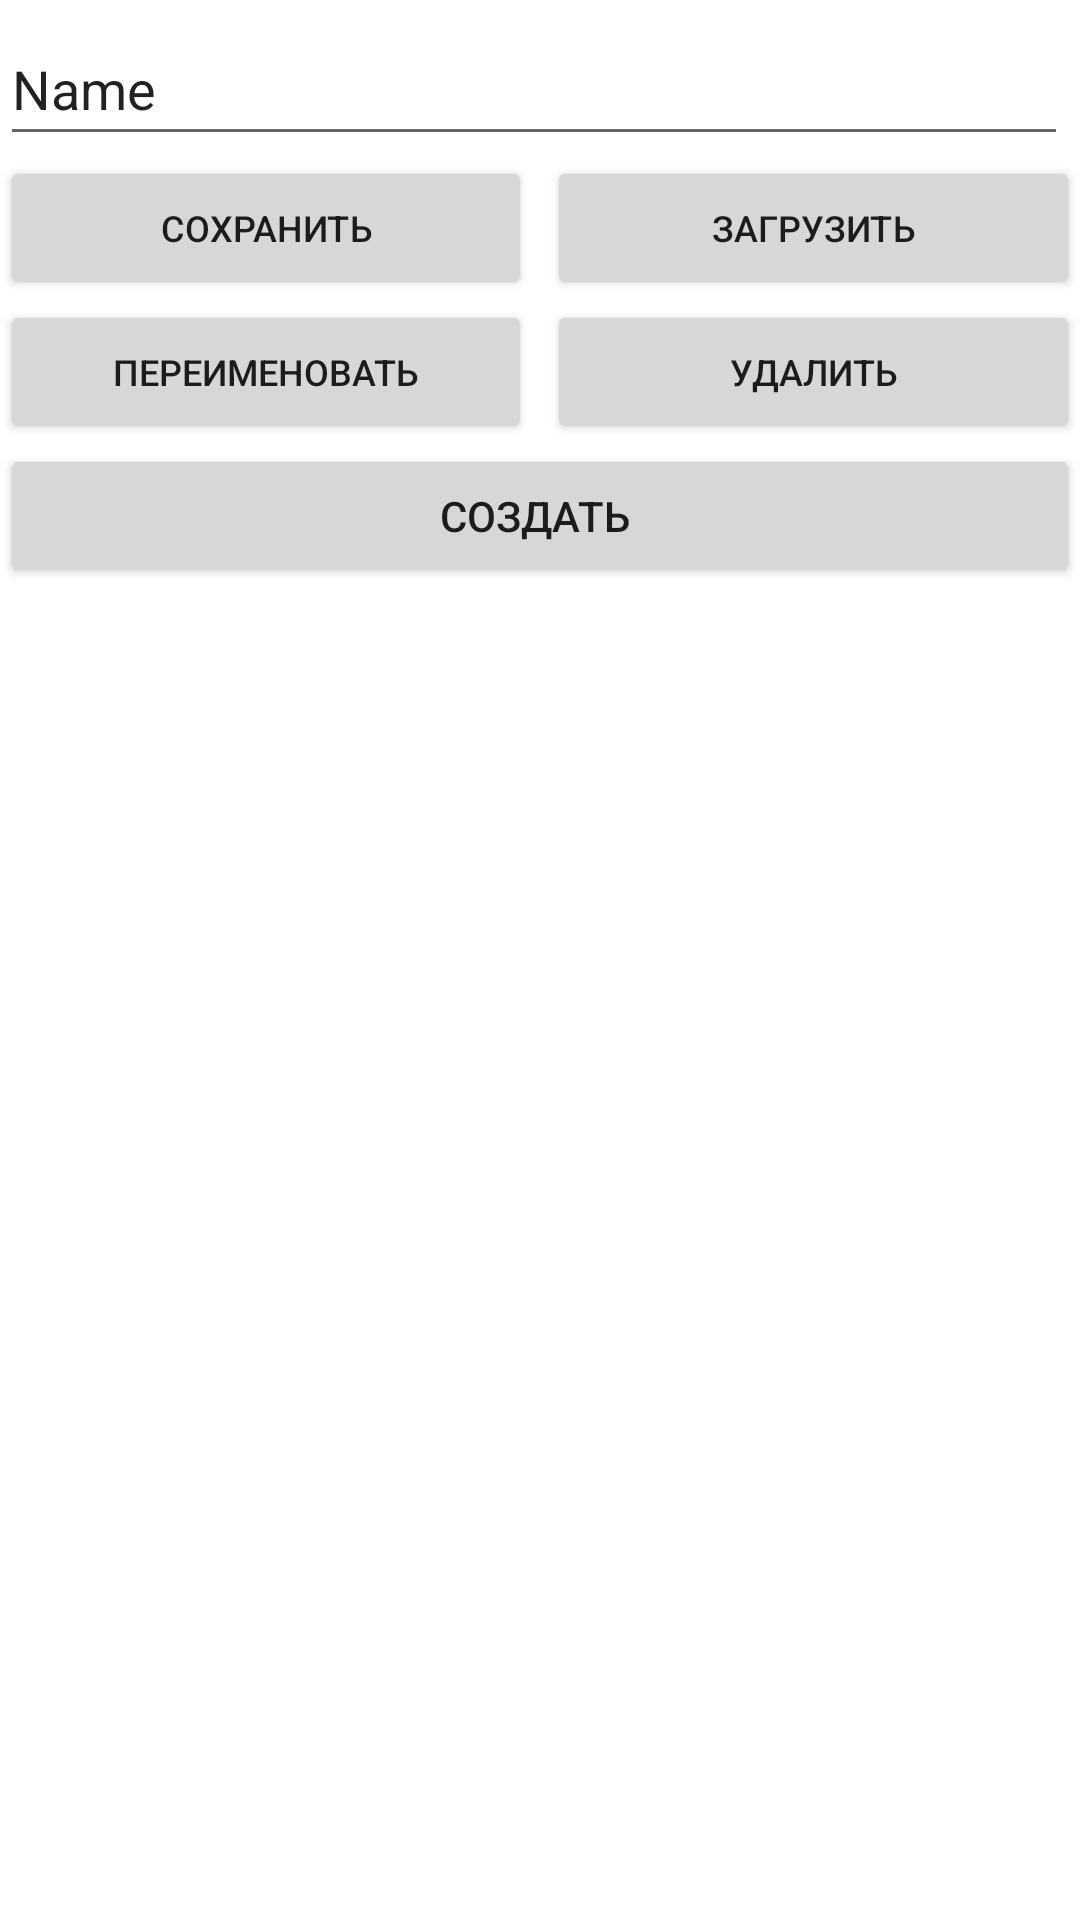

This screen was rendered from an Android layout file. Write that file and the resources it references.
<!-- AndroidManifest.xml: application theme Theme.Praktica3GritsakovichAndrey493 -->
<!-- res/layout/activity_main_data_base.xml -->
<?xml version="1.0" encoding="utf-8"?>
<LinearLayout xmlns:android="http://schemas.android.com/apk/res/android"
    xmlns:app="http://schemas.android.com/apk/res-auto"
    xmlns:tools="http://schemas.android.com/tools"
    android:layout_width="match_parent"
    android:layout_height="match_parent"
    android:orientation="vertical"
    tools:context=".MainActivityDataBase">

    <LinearLayout
        android:layout_width="match_parent"
        android:layout_height="wrap_content"
        android:orientation="horizontal">

        <EditText
            android:id="@+id/editTextNameBase"
            android:layout_width="356dp"
            android:layout_height="48dp"
            android:layout_marginTop="4dp"
            android:ems="10"
            android:inputType="textPersonName"
            android:text="Name" />
    </LinearLayout>

    <LinearLayout
        android:layout_width="match_parent"
        android:layout_height="wrap_content"
        android:orientation="horizontal">

        <Button
            android:id="@+id/button2"
            android:layout_width="78dp"
            android:layout_height="wrap_content"
            android:layout_weight="1"
            android:onClick="saveBall"
            android:text="Сохранить"
            android:textSize="12sp" />

        <Space
            android:layout_width="5dp"
            android:layout_height="5dp"
            android:layout_weight="0" />

        <Button
            android:id="@+id/button3"
            android:layout_width="78dp"
            android:layout_height="wrap_content"
            android:layout_weight="1"
            android:onClick="LoadData"
            android:text="Загрузить"
            android:textSize="12sp" />

    </LinearLayout>

    <LinearLayout
        android:layout_width="match_parent"
        android:layout_height="wrap_content"
        android:orientation="horizontal">

        <Button
            android:id="@+id/button6"
            android:layout_width="78dp"
            android:layout_height="wrap_content"
            android:layout_weight="1"
            android:onClick="renameBall"
            android:text="Переименовать"
            android:textSize="12sp" />

        <Space
            android:layout_width="5dp"
            android:layout_height="5dp"
            android:layout_weight="0" />

        <Button
            android:id="@+id/button7"
            android:layout_width="78dp"
            android:layout_height="wrap_content"
            android:layout_weight="1"
            android:onClick="deleteBall"
            android:text="Удалить"
            android:textSize="12sp" />

    </LinearLayout>

    <LinearLayout
        android:layout_width="match_parent"
        android:layout_height="wrap_content"
        android:orientation="horizontal">

        <Button
            android:id="@+id/button8"
            android:layout_width="wrap_content"
            android:layout_height="wrap_content"
            android:layout_weight="1"
            android:onClick="createBase"
            android:text="Создать " />
    </LinearLayout>

    <androidx.recyclerview.widget.RecyclerView
        android:id="@+id/recyclerViewDataBase"
        android:layout_width="413dp"
        android:layout_height="537dp">

    </androidx.recyclerview.widget.RecyclerView>

</LinearLayout>
<!-- resources referenced by this layout -->
<resources>
  <style name="Theme.Praktica3GritsakovichAndrey493" parent="Theme.MaterialComponents.DayNight.DarkActionBar">
          
          <item name="colorPrimary">@color/purple_500</item>
          <item name="colorPrimaryVariant">@color/purple_700</item>
          <item name="colorOnPrimary">@color/white</item>
          
          <item name="colorSecondary">@color/teal_200</item>
          <item name="colorSecondaryVariant">@color/teal_700</item>
          <item name="colorOnSecondary">@color/black</item>
          
          <item name="android:statusBarColor" tools:targetApi="l">?attr/colorPrimaryVariant</item>
          
      </style>
  <!-- not gathered from this repository: default colours our renderer supplied (Android Studio template values) -->
  <color name="purple_500">#FF6200EE</color>
  <color name="purple_700">#FF3700B3</color>
  <color name="teal_200">#FF03DAC5</color>
  <color name="teal_700">#FF018786</color>
  <color name="black">#FF000000</color>
  <color name="white">#FFFFFFFF</color>
</resources>
